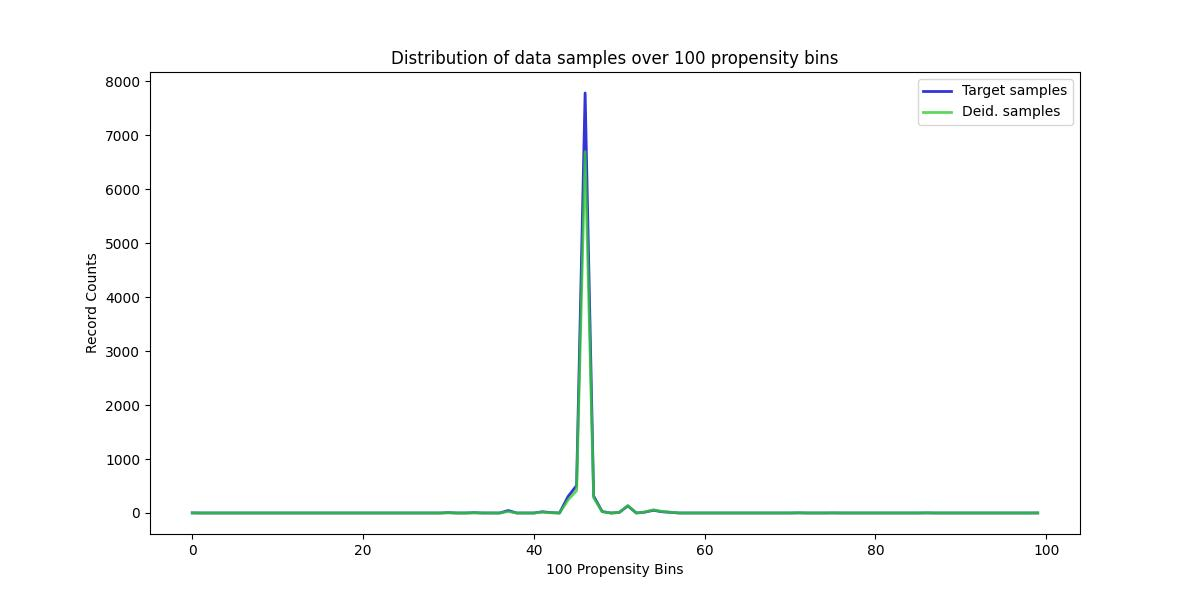

The file beside this chart, header and first rows:
, Target samples, Deid. samples
0, 2, 0
1, 0, 0
2, 0, 0
3, 0, 0
4, 0, 0
5, 0, 0
6, 0, 0
7, 0, 0
8, 0, 0
9, 0, 0
10, 0, 0
11, 0, 0
12, 0, 0
13, 0, 0
14, 0, 0
15, 0, 0
16, 0, 0
17, 0, 0
18, 0, 0
19, 0, 0
20, 0, 0
21, 0, 0
22, 0, 0
23, 0, 0
24, 0, 0
25, 0, 0
26, 0, 0
27, 0, 0
28, 0, 0
29, 0, 0
30, 7, 3
31, 0, 0
32, 0, 0
33, 6, 3
34, 0, 0
35, 0, 0
36, 0, 0
37, 46, 27
38, 0, 0
39, 0, 0
40, 0, 0
41, 23, 16
42, 7, 5
43, 0, 0
44, 304, 241
45, 510, 415
46, 7785, 6697
47, 313, 283
48, 27, 25
49, 0, 0
50, 10, 10
51, 131, 138
52, 0, 0
53, 16, 18
54, 50, 59
55, 23, 28
56, 12, 15
57, 0, 0
58, 0, 0
59, 0, 0
... 40 more rows
